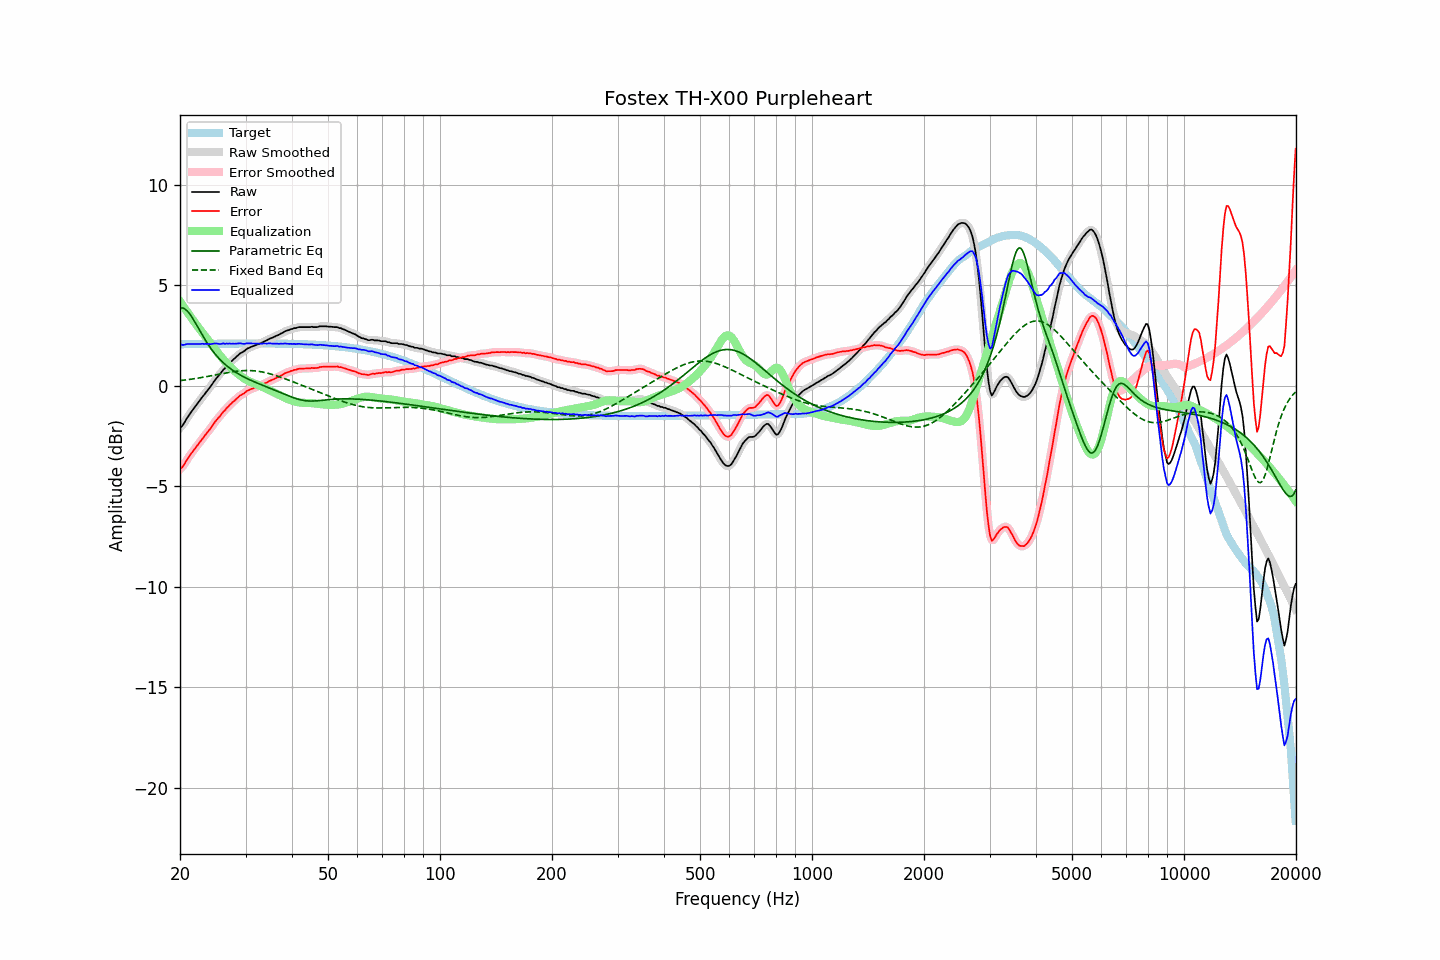

The table this chart was drawn from, first rows:
frequency, raw, error, smoothed, error_smoothed, equalization, parametric_eq, fixed_band_eq, equalized_raw, equalized_smoothed, target
20.00, -2.08, -4.14, -2.10, -4.16, 4.19, 3.86, 0.25, 2.11, 2.09, 2.06
20.20, -2.04, -4.10, -2.01, -4.07, 4.07, 3.87, 0.26, 2.03, 2.06, 2.06
20.40, -1.93, -3.99, -1.91, -3.97, 3.95, 3.85, 0.27, 2.03, 2.04, 2.06
20.61, -1.80, -3.86, -1.80, -3.86, 3.84, 3.81, 0.28, 2.04, 2.04, 2.06
20.81, -1.66, -3.72, -1.67, -3.73, 3.72, 3.75, 0.29, 2.07, 2.06, 2.06
21.02, -1.54, -3.60, -1.54, -3.60, 3.61, 3.67, 0.30, 2.07, 2.07, 2.07
21.23, -1.42, -3.48, -1.42, -3.48, 3.50, 3.57, 0.31, 2.08, 2.08, 2.07
21.44, -1.31, -3.37, -1.31, -3.37, 3.38, 3.46, 0.32, 2.08, 2.08, 2.07
21.66, -1.20, -3.27, -1.20, -3.26, 3.27, 3.33, 0.34, 2.07, 2.07, 2.07
21.87, -1.09, -3.16, -1.09, -3.16, 3.16, 3.20, 0.35, 2.07, 2.07, 2.07
22.09, -0.98, -3.05, -0.98, -3.05, 3.05, 3.06, 0.36, 2.07, 2.07, 2.07
22.31, -0.88, -2.95, -0.87, -2.95, 2.94, 2.92, 0.37, 2.07, 2.07, 2.07
22.54, -0.77, -2.84, -0.77, -2.84, 2.84, 2.78, 0.39, 2.07, 2.07, 2.07
22.76, -0.66, -2.73, -0.66, -2.73, 2.74, 2.64, 0.40, 2.08, 2.08, 2.07
22.99, -0.55, -2.62, -0.55, -2.63, 2.63, 2.50, 0.41, 2.09, 2.08, 2.08
23.22, -0.46, -2.53, -0.45, -2.53, 2.53, 2.37, 0.43, 2.07, 2.08, 2.08
23.45, -0.35, -2.42, -0.35, -2.43, 2.43, 2.24, 0.44, 2.08, 2.08, 2.08
23.69, -0.25, -2.33, -0.25, -2.33, 2.32, 2.11, 0.46, 2.07, 2.07, 2.08
23.92, -0.15, -2.23, -0.15, -2.23, 2.22, 1.99, 0.47, 2.07, 2.07, 2.08
24.16, -0.05, -2.13, -0.04, -2.12, 2.11, 1.87, 0.49, 2.06, 2.07, 2.08
24.40, 0.07, -2.01, 0.07, -2.01, 2.00, 1.76, 0.50, 2.08, 2.08, 2.08
24.65, 0.19, -1.89, 0.19, -1.89, 1.90, 1.66, 0.52, 2.09, 2.09, 2.08
24.89, 0.30, -1.78, 0.30, -1.78, 1.79, 1.56, 0.53, 2.10, 2.10, 2.08
25.14, 0.40, -1.68, 0.40, -1.68, 1.69, 1.47, 0.55, 2.09, 2.09, 2.08
25.39, 0.49, -1.59, 0.49, -1.59, 1.59, 1.38, 0.56, 2.08, 2.08, 2.08
25.65, 0.58, -1.50, 0.59, -1.49, 1.49, 1.29, 0.58, 2.07, 2.08, 2.09
25.91, 0.69, -1.40, 0.69, -1.40, 1.39, 1.21, 0.60, 2.08, 2.08, 2.09
26.16, 0.80, -1.28, 0.79, -1.30, 1.30, 1.14, 0.61, 2.10, 2.09, 2.09
26.43, 0.86, -1.23, 0.88, -1.21, 1.21, 1.06, 0.63, 2.07, 2.09, 2.09
26.69, 0.97, -1.12, 0.97, -1.12, 1.13, 0.99, 0.64, 2.10, 2.09, 2.09
26.96, 1.04, -1.05, 1.05, -1.04, 1.04, 0.93, 0.66, 2.08, 2.09, 2.09
27.23, 1.14, -0.95, 1.13, -0.96, 0.96, 0.87, 0.67, 2.10, 2.09, 2.09
27.50, 1.20, -0.89, 1.21, -0.88, 0.88, 0.81, 0.68, 2.08, 2.09, 2.09
27.77, 1.29, -0.80, 1.29, -0.81, 0.80, 0.75, 0.69, 2.10, 2.09, 2.09
28.05, 1.35, -0.74, 1.36, -0.74, 0.73, 0.70, 0.71, 2.08, 2.09, 2.09
28.33, 1.43, -0.66, 1.43, -0.66, 0.66, 0.65, 0.72, 2.09, 2.09, 2.09
28.62, 1.50, -0.59, 1.51, -0.59, 0.59, 0.60, 0.73, 2.09, 2.10, 2.09
28.90, 1.58, -0.51, 1.57, -0.52, 0.53, 0.55, 0.73, 2.11, 2.10, 2.09
29.19, 1.63, -0.46, 1.63, -0.47, 0.47, 0.51, 0.74, 2.10, 2.09, 2.09
29.48, 1.67, -0.42, 1.68, -0.42, 0.41, 0.47, 0.75, 2.08, 2.09, 2.09
29.78, 1.72, -0.37, 1.73, -0.36, 0.36, 0.42, 0.75, 2.08, 2.09, 2.10
30.08, 1.79, -0.30, 1.79, -0.31, 0.31, 0.38, 0.75, 2.10, 2.09, 2.10
30.38, 1.85, -0.24, 1.84, -0.25, 0.26, 0.34, 0.75, 2.11, 2.10, 2.10
30.68, 1.88, -0.21, 1.89, -0.21, 0.22, 0.31, 0.75, 2.10, 2.11, 2.10
30.99, 1.92, -0.17, 1.92, -0.17, 0.18, 0.27, 0.75, 2.10, 2.10, 2.10
31.30, 1.95, -0.14, 1.95, -0.14, 0.15, 0.23, 0.75, 2.10, 2.10, 2.10
31.61, 1.98, -0.11, 1.98, -0.11, 0.11, 0.20, 0.74, 2.09, 2.10, 2.10
31.93, 2.01, -0.08, 2.01, -0.08, 0.08, 0.16, 0.73, 2.09, 2.09, 2.10
32.24, 2.04, -0.05, 2.04, -0.06, 0.05, 0.13, 0.72, 2.09, 2.09, 2.10
32.57, 2.07, -0.02, 2.07, -0.02, 0.02, 0.10, 0.71, 2.09, 2.09, 2.10
32.89, 2.10, 0.01, 2.11, 0.01, -0.01, 0.06, 0.70, 2.09, 2.09, 2.10
33.22, 2.14, 0.05, 2.14, 0.05, -0.05, 0.03, 0.68, 2.09, 2.09, 2.10
33.55, 2.18, 0.09, 2.18, 0.08, -0.09, 0.00, 0.67, 2.10, 2.09, 2.10
33.89, 2.22, 0.13, 2.22, 0.12, -0.12, -0.03, 0.65, 2.10, 2.10, 2.10
34.23, 2.25, 0.16, 2.26, 0.16, -0.16, -0.06, 0.63, 2.09, 2.10, 2.10
34.57, 2.30, 0.21, 2.30, 0.20, -0.20, -0.10, 0.61, 2.10, 2.10, 2.10
34.92, 2.34, 0.25, 2.34, 0.24, -0.24, -0.13, 0.59, 2.10, 2.10, 2.09
35.27, 2.37, 0.28, 2.37, 0.28, -0.28, -0.16, 0.57, 2.10, 2.10, 2.09
35.62, 2.40, 0.31, 2.41, 0.31, -0.31, -0.19, 0.54, 2.09, 2.09, 2.09
35.97, 2.44, 0.35, 2.44, 0.35, -0.35, -0.22, 0.52, 2.09, 2.09, 2.09
... 635 more rows
